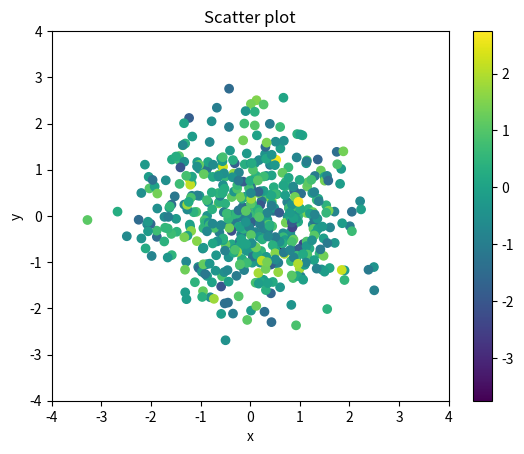

Recreate this plot in Python.
import numpy as np
import matplotlib.pyplot as plt
N = 500  #設定樣本數
x = np.random.randn( N )
y = np.random.randn( N )
color = np.random.randn( N )
plt.scatter( x, y, c = color )
plt.axis( [ -4, 4, -4, 4 ] )
plt.title( "Scatter plot" )
plt.xlabel( "x" )
plt.ylabel( "y" )
plt.colorbar() #顯示色標